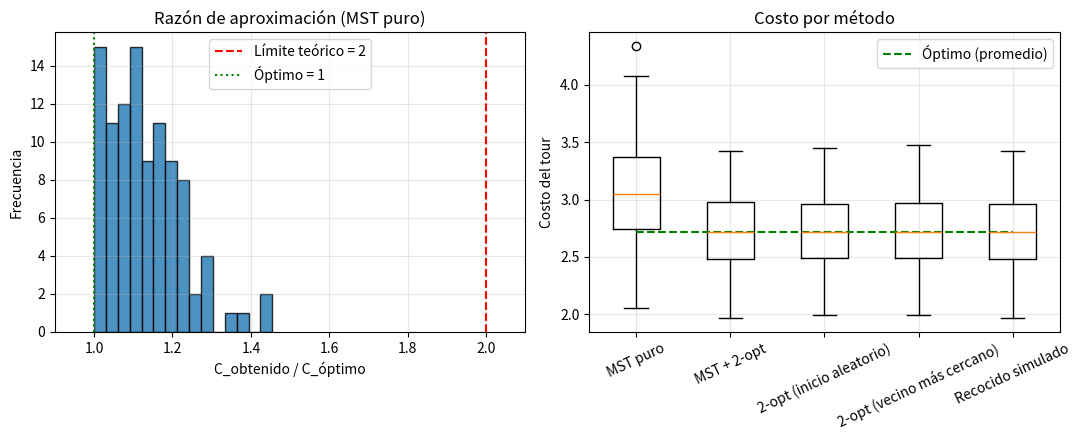

Recreate this plot in Python.
"""Ejercicio 5: razón de aproximación del algoritmo basado en MST."""
import itertools

import matplotlib.pyplot as plt
import numpy as np

import os

import matplotlib
matplotlib.use("Agg")
import matplotlib.pyplot as plt
import numpy as np

os.makedirs("figuras", exist_ok=True)


def ciudades_aleatorias(n, rng):
    return rng.random((n, 2))


def matriz_distancias(p):
    return np.linalg.norm(p[:, None, :] - p[None, :, :], axis=2)


def costo_tour(t, D):
    t = np.asarray(t)
    return D[t, np.roll(t, -1)].sum()


def vecino_mas_cercano(D, inicio):
    n = len(D)
    visitado = np.zeros(n, bool)
    tour = [inicio]
    visitado[inicio] = True
    for _ in range(n - 1):
        d = D[tour[-1]].copy()
        d[visitado] = np.inf
        sig = int(np.argmin(d))
        tour.append(sig)
        visitado[sig] = True
    return np.array(tour)


def dos_opt(tour, D):
    t = np.array(tour)
    n = len(t)
    mejoras = 0
    hay_mejora = True
    while hay_mejora:
        hay_mejora = False
        for i in range(1, n - 1):
            for j in range(i + 1, n):
                a, b, c, d = t[i - 1], t[i], t[j], t[(j + 1) % n]
                if D[a, c] + D[b, d] - D[a, b] - D[c, d] < -1e-12:
                    t[i:j + 1] = t[i:j + 1][::-1].copy()
                    mejoras += 1
                    hay_mejora = True
    return t, mejoras


def recocido_simulado(D, tour0, iteraciones, T0, Tf, esquema, rng, paso_hist=100):
    n = len(D)
    t = np.array(tour0)
    costo = costo_tour(t, D)
    mejor, mejor_costo = t.copy(), costo
    hist = []
    for k in range(iteraciones):
        f = k / iteraciones
        if esquema == "lineal":
            T = T0 - (T0 - Tf) * f
        elif esquema == "exponencial":
            T = T0 * (Tf / T0) ** f
        elif esquema == "inverso":
            T = T0 / (1 + (T0 / Tf - 1) * f)
        else:
            raise ValueError(esquema)
        i = rng.integers(1, n - 1)
        j = rng.integers(i + 1, n)
        a, b, c, d = t[i - 1], t[i], t[j], t[(j + 1) % n]
        delta = D[a, c] + D[b, d] - D[a, b] - D[c, d]
        if delta < 0 or rng.random() < np.exp(-delta / T):
            t[i:j + 1] = t[i:j + 1][::-1].copy()
            costo += delta
            if costo < mejor_costo - 1e-12:
                mejor_costo, mejor = costo, t.copy()
        if k % paso_hist == 0:
            hist.append((k, T, mejor_costo))
    return mejor, mejor_costo, np.array(hist)




def mst_tour(D):
    n = len(D)
    en_arbol = np.zeros(n, bool)
    dist = D[0].copy()
    padre = np.zeros(n, int)
    en_arbol[0] = True
    hijos = {i: [] for i in range(n)}
    dist[0] = np.inf
    for _ in range(n - 1):
        d = np.where(en_arbol, np.inf, dist)
        v = int(np.argmin(d))
        hijos[padre[v]].append(v)
        en_arbol[v] = True
        mejor = (D[v] < dist) & ~en_arbol
        dist[mejor] = D[v][mejor]
        padre[mejor] = v
    orden, pila = [], [0]
    while pila:
        u = pila.pop()
        orden.append(u)
        pila.extend(reversed(hijos[u]))
    return np.array(orden)


def optimo_fuerza_bruta(D, perms):
    n = len(D)
    ruta = np.concatenate([np.zeros((len(perms), 1), int), perms,
                           np.zeros((len(perms), 1), int)], axis=1)
    return D[ruta[:, :-1], ruta[:, 1:]].sum(axis=1).min()


def ejercicio5(n=9, instancias=100, semilla=3):
    print("\n=== Ejercicio 5 ===")
    rng = np.random.default_rng(semilla)
    perms = np.array(list(itertools.permutations(range(1, n))))
    nombres = ["MST puro", "MST + 2-opt", "2-opt (inicio aleatorio)",
               "2-opt (vecino más cercano)", "Recocido simulado"]
    costos = {k: [] for k in nombres}
    optimos = []
    for _ in range(instancias):
        D = matriz_distancias(ciudades_aleatorias(n, rng))
        opt = optimo_fuerza_bruta(D, perms)
        optimos.append(opt)
        t_mst = mst_tour(D)
        costos["MST puro"].append(costo_tour(t_mst, D))
        costos["MST + 2-opt"].append(costo_tour(dos_opt(t_mst, D)[0], D))
        costos["2-opt (inicio aleatorio)"].append(
            costo_tour(dos_opt(rng.permutation(n), D)[0], D))
        costos["2-opt (vecino más cercano)"].append(
            costo_tour(dos_opt(vecino_mas_cercano(D, int(rng.integers(n))), D)[0], D))
        _, c, _ = recocido_simulado(D, rng.permutation(n), 5000, D.mean(), 1e-3,
                                    "exponencial", rng, paso_hist=1000)
        costos["Recocido simulado"].append(c)

    optimos = np.array(optimos)
    razon = np.array(costos["MST puro"]) / optimos
    print(f"  Razón MST puro: media={razon.mean():.3f}, máx={razon.max():.3f} (límite teórico 2)")
    for k in nombres[1:]:
        r = np.array(costos[k]) / optimos
        print(f"  Razón {k:<28} media={r.mean():.3f}  máx={r.max():.3f}")

    fig, ax = plt.subplots(1, 2, figsize=(11, 4.5))
    ax[0].hist(razon, bins=15, edgecolor="k", alpha=.8)
    ax[0].axvline(2, color="r", ls="--", label="Límite teórico = 2")
    ax[0].axvline(1, color="g", ls=":", label="Óptimo = 1")
    ax[0].set_xlabel("C_obtenido / C_óptimo")
    ax[0].set_ylabel("Frecuencia")
    ax[0].set_title("Razón de aproximación (MST puro)")
    ax[0].set_xlim(0.9, 2.1)
    ax[0].legend()
    ax[1].boxplot([costos[k] for k in nombres])
    ax[1].set_xticklabels(nombres)
    ax[1].plot(range(1, len(nombres) + 1), [np.mean(optimos)] * len(nombres), "g--",
               label="Óptimo (promedio)")
    ax[1].set_ylabel("Costo del tour")
    ax[1].set_title("Costo por método")
    ax[1].tick_params(axis="x", rotation=25)
    ax[1].legend()
    for a in ax:
        a.grid(alpha=.3)
    plt.tight_layout()
    plt.savefig("figuras/ej5_aproximacion.png", dpi=150)
    plt.close()



if __name__ == "__main__":
    ejercicio5()
